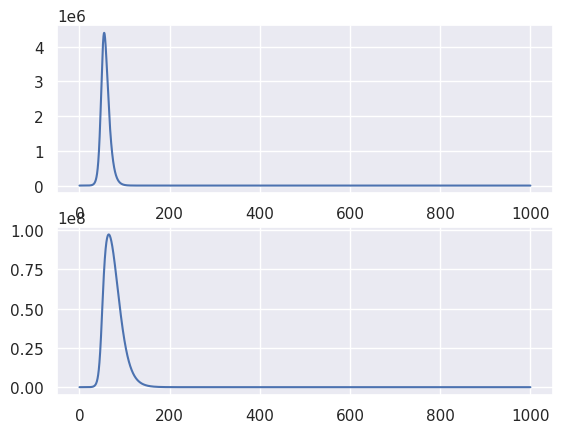

Recreate this plot in Python.
import numpy as np
from scipy.integrate import odeint
import matplotlib.pyplot as plt
from matplotlib.lines import Line2D
import seaborn as sns

# Set Parameters
sigh = 19
sigv = .15
betahv = .7
betavh = .7
infecth = 1/5.5
infectv = 1/8.2
recoverh = 1/6
birthv = 1/14
deathv = 1/14


# Define Differential Equations
def dSh(exposeh,Sh):
    val = -exposeh * Sh
    return val

def dEh(exposeh,Sh,infecth,Eh):
    val = (exposeh * Sh) - (infecth * Eh)
    return val

def dIh(infecth,Eh,recoverh,Ih):
    val = (infecth * Eh) - (recoverh * Ih)
    return val

def dRh(recoverh,Ih):
    val = (recoverh * Ih)
    return val

def dSv(birthv,Nv,exposev,Sv,deathv):
    val = (birthv * Nv) - (exposev * Sv) - (deathv * Sv)
    return val

def dEv(exposev,Sv,infectv,Ev,deathv):
    val = (exposev * Sv) - (infectv * Ev) - (deathv * Ev)
    return val

def dIv(infectv,Ev,deathv,Iv):
    val = (infectv * Ev) - (deathv * Iv)
    return val

def dexposeh(sigh,sigv,Nv,Nh,betahv,Iv):
    val = ((sigh*sigv*Nv)/(sigv*Nv + sigh*Nh))*betahv*(Iv/Nv)
    return val

def dexposev(sigh,sigv,Nv,Nh,betavh,Ih):
    val = ((sigh*sigv*Nv)/(sigv*Nv + sigh*Nh))*betavh*(Ih/Nh)
    return val


# big diff eq representing the whole equation
def model(y, t):
    Nh = y[0]+y[1]+y[2]+y[3]
    Nv = y[4]+y[5]+y[6]
    exposeh = dexposeh(sigh, sigv, Nv, Nh, betahv, y[6])
    exposev = dexposev(sigh, sigv, Nv, Nh, betahv, y[2])
    sh = dSh(exposeh, y[0])
    eh = dEh(exposeh, y[0], infecth, y[1])
    ih = dIh(infecth, y[1], recoverh, y[2])
    rh = dRh(recoverh, y[2])
    sv = dSv(birthv, Nv, exposev, y[4], deathv)
    ev = dEv(exposev, y[4], infectv, y[5], deathv)
    iv = dIv(infectv, y[5], deathv, y[6])

    return [sh,eh,ih,rh,sv,ev,iv,exposeh,exposev]


# initial conditions
Sh0 = 15276566
Eh0 = 0
Ih0 = 0
Rh0 = 0
Sv0 = 200000000
Ev0 = 1000
Iv0 = 0

Nh0 = Sh0
Nv0 = Sv0 + Ev0

exposeh0 = dexposeh(sigh, sigv, Nv0, Nh0, betahv, Iv0)
exposev0 = dexposev(sigh, sigv, Nv0, Nh0, betahv, Ih0)

y0 = [Sh0, Eh0, Ih0, Rh0, Sv0, Ev0, Iv0, exposeh0, exposev0]


# time points
t = np.linspace(0,1000,num=100000)

# solve ODE
y = odeint(model, y0, t)

infectedH = y[:, 2]
infectedV = y[:, 6]

sns.set()

# plot results
fig, ax = plt.subplots(2)
ax[0].plot(t, infectedH)
ax[1].plot(t, infectedV)
plt.show()
